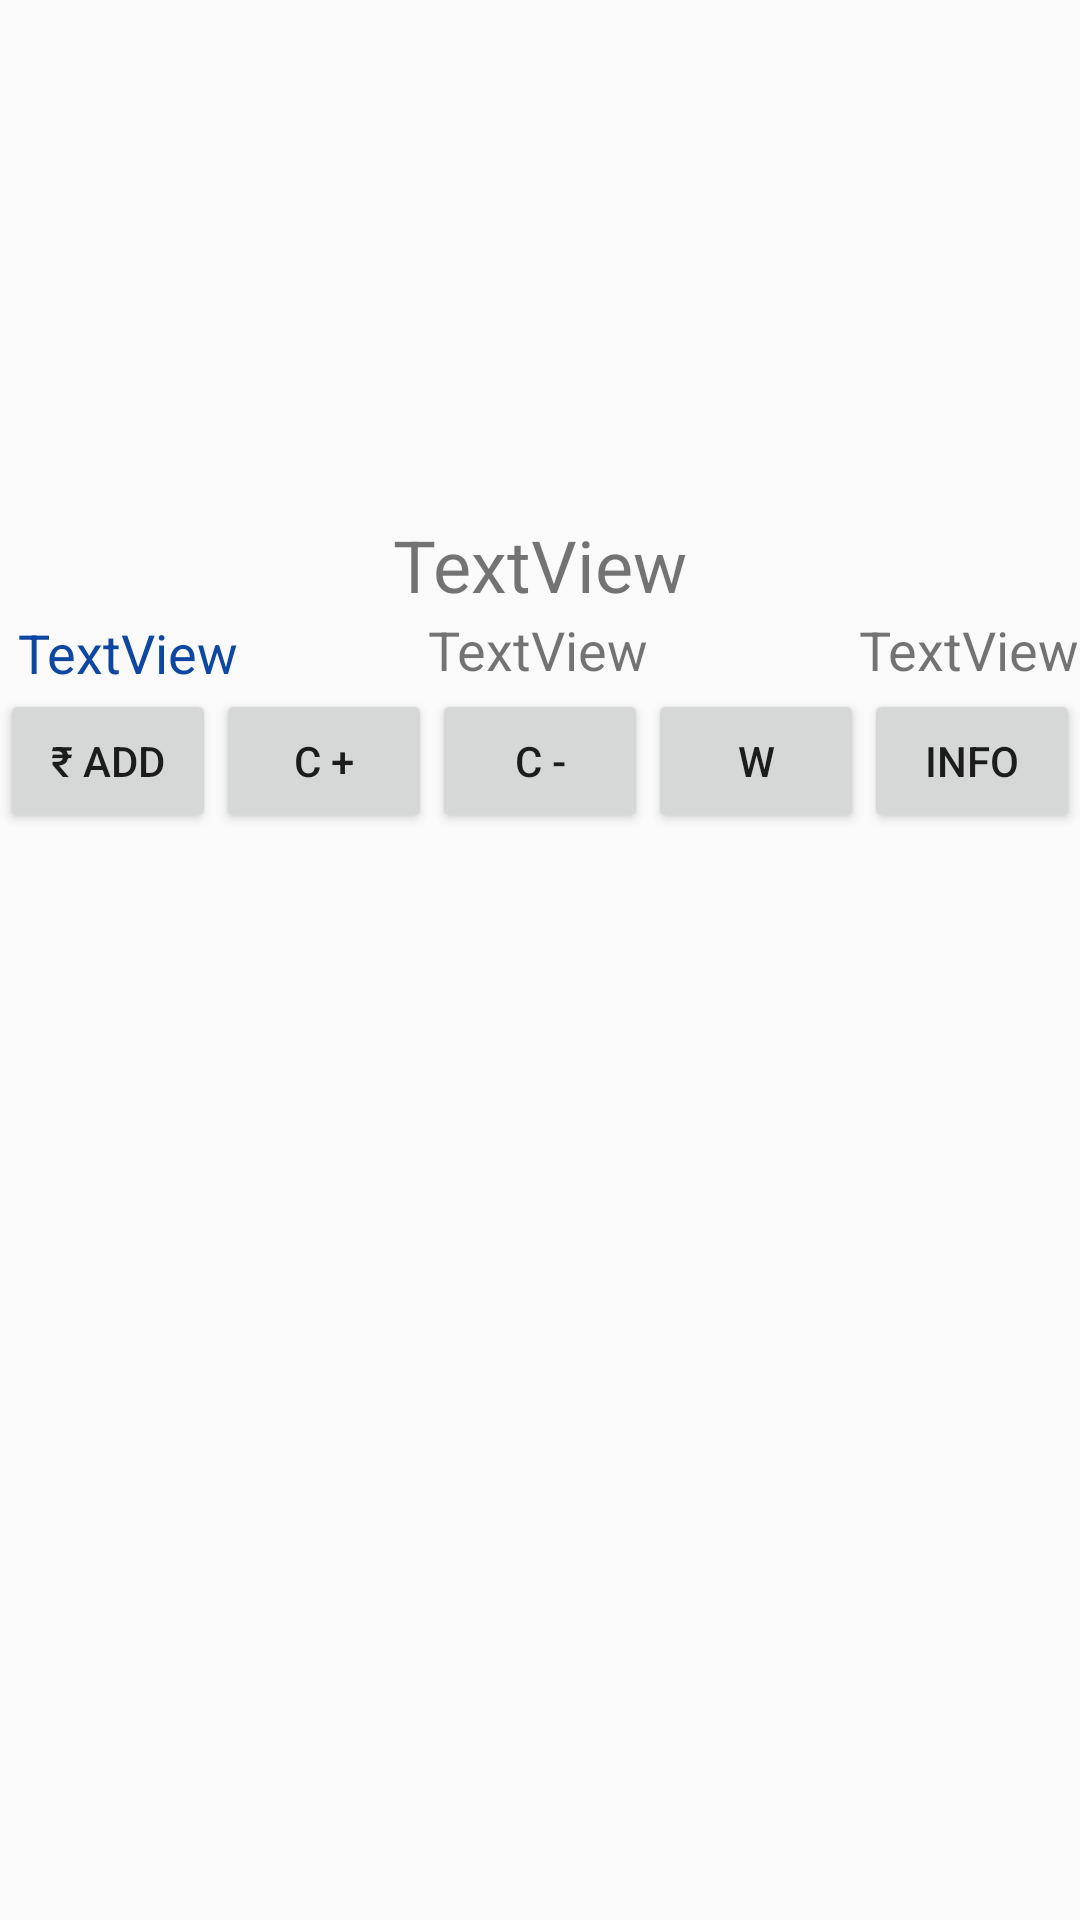

Android layout source for this screen:
<!-- AndroidManifest.xml: application theme AppTheme -->
<!-- res/layout/activity_user_action.xml -->
<?xml version="1.0" encoding="utf-8"?>
<androidx.constraintlayout.widget.ConstraintLayout xmlns:android="http://schemas.android.com/apk/res/android"
    xmlns:app="http://schemas.android.com/apk/res-auto"
    xmlns:tools="http://schemas.android.com/tools"
    android:layout_width="match_parent"
    android:layout_height="match_parent"
    >

    <ImageView
        android:id="@+id/imageView2"
        android:layout_width="113dp"
        android:layout_height="102dp"
        android:layout_marginTop="56dp"
        app:layout_constraintEnd_toEndOf="parent"
        app:layout_constraintStart_toStartOf="parent"
        app:layout_constraintTop_toTopOf="parent"
        />

    <TextView
        android:id="@+id/list_name"
        android:layout_width="wrap_content"
        android:layout_height="wrap_content"
        android:layout_marginTop="14dp"
        android:text="TextView"
        android:textSize="24sp"
        app:layout_constraintEnd_toEndOf="parent"
        app:layout_constraintStart_toStartOf="parent"
        app:layout_constraintTop_toBottomOf="@+id/imageView2" />

    <TextView
        android:id="@+id/list_user"
        android:layout_width="wrap_content"
        android:layout_height="wrap_content"
        android:text="TextView"

        android:textSize="18sp"
        app:layout_constraintEnd_toEndOf="parent"
        app:layout_constraintHorizontal_bias="0.498"
        app:layout_constraintStart_toStartOf="parent"
        app:layout_constraintTop_toBottomOf="@+id/list_name" />

    <LinearLayout
        android:id="@+id/linearLayout"
        android:layout_width="0dp"
        android:layout_height="wrap_content"
        android:layout_marginTop="1dp"

        android:orientation="horizontal"
        app:layout_constraintEnd_toEndOf="parent"
        app:layout_constraintStart_toStartOf="parent"
        app:layout_constraintTop_toBottomOf="@+id/list_user">

        <Button
            android:id="@+id/list_add_balance"
            android:layout_width="wrap_content"
            android:layout_height="wrap_content"
            android:layout_weight="1"
            android:text="₹ add" />

        <Button
            android:id="@+id/list_add_credit"
            android:layout_width="wrap_content"
            android:layout_height="wrap_content"
            android:layout_weight="1"
            android:text="c +" />

        <Button
            android:id="@+id/button3"
            android:layout_width="wrap_content"
            android:layout_height="wrap_content"
            android:layout_weight="1"
            android:text="c -" />

        <Button
            android:id="@+id/list_withdrow"
            android:layout_width="wrap_content"
            android:layout_height="wrap_content"
            android:layout_weight="1"
            android:text="W" />

        <Button
            android:id="@+id/list_info"
            android:layout_width="wrap_content"
            android:layout_height="wrap_content"
            android:layout_weight="1"
            android:text="info" />

    </LinearLayout>

    <TextView
        android:id="@+id/list_exposer"
        android:layout_width="wrap_content"
        android:layout_height="wrap_content"
        android:layout_marginBottom="1dp"
        android:text="TextView"
        android:textSize="18dp"
        app:layout_constraintBottom_toTopOf="@+id/linearLayout"
        app:layout_constraintEnd_toEndOf="parent"
        app:layout_constraintHorizontal_bias="1.0"
        app:layout_constraintStart_toStartOf="parent" />

    <TextView
        android:id="@+id/list_credit"
        android:layout_width="wrap_content"
        android:layout_height="wrap_content"
        android:text="TextView"
        android:textSize="18dp"
        android:textColor="@color/colorPrimary"
        android:paddingStart="6dp"
        app:layout_constraintBottom_toTopOf="@+id/linearLayout"
        app:layout_constraintEnd_toStartOf="@+id/list_user"
        app:layout_constraintHorizontal_bias="0.0"
        app:layout_constraintStart_toStartOf="parent" />

    <LinearLayout
        android:id="@+id/list_status"
        android:layout_width="5dp"
        android:layout_height="5dp"

        android:layout_marginBottom="36dp"
        android:orientation="horizontal"
        app:layout_constraintBottom_toTopOf="@+id/linearLayout"
        app:layout_constraintEnd_toStartOf="@+id/list_name"
        app:layout_constraintHorizontal_bias="0.96"
        app:layout_constraintStart_toStartOf="parent"></LinearLayout>

</androidx.constraintlayout.widget.ConstraintLayout>
<!-- resources referenced by this layout -->
<resources>
  <color name="colorPrimary">#0D47A1</color>
  <style name="AppTheme" parent="Theme.AppCompat.Light.NoActionBar">
          
          <item name="colorPrimary">@color/colorPrimary</item>
          <item name="colorPrimaryDark">@color/colorPrimaryDark</item>
          <item name="colorAccent">@color/colorAccent</item>
      </style>
  <color name="colorPrimaryDark">#0D47A1</color>
  <color name="colorAccent">#F57F17</color>
</resources>
